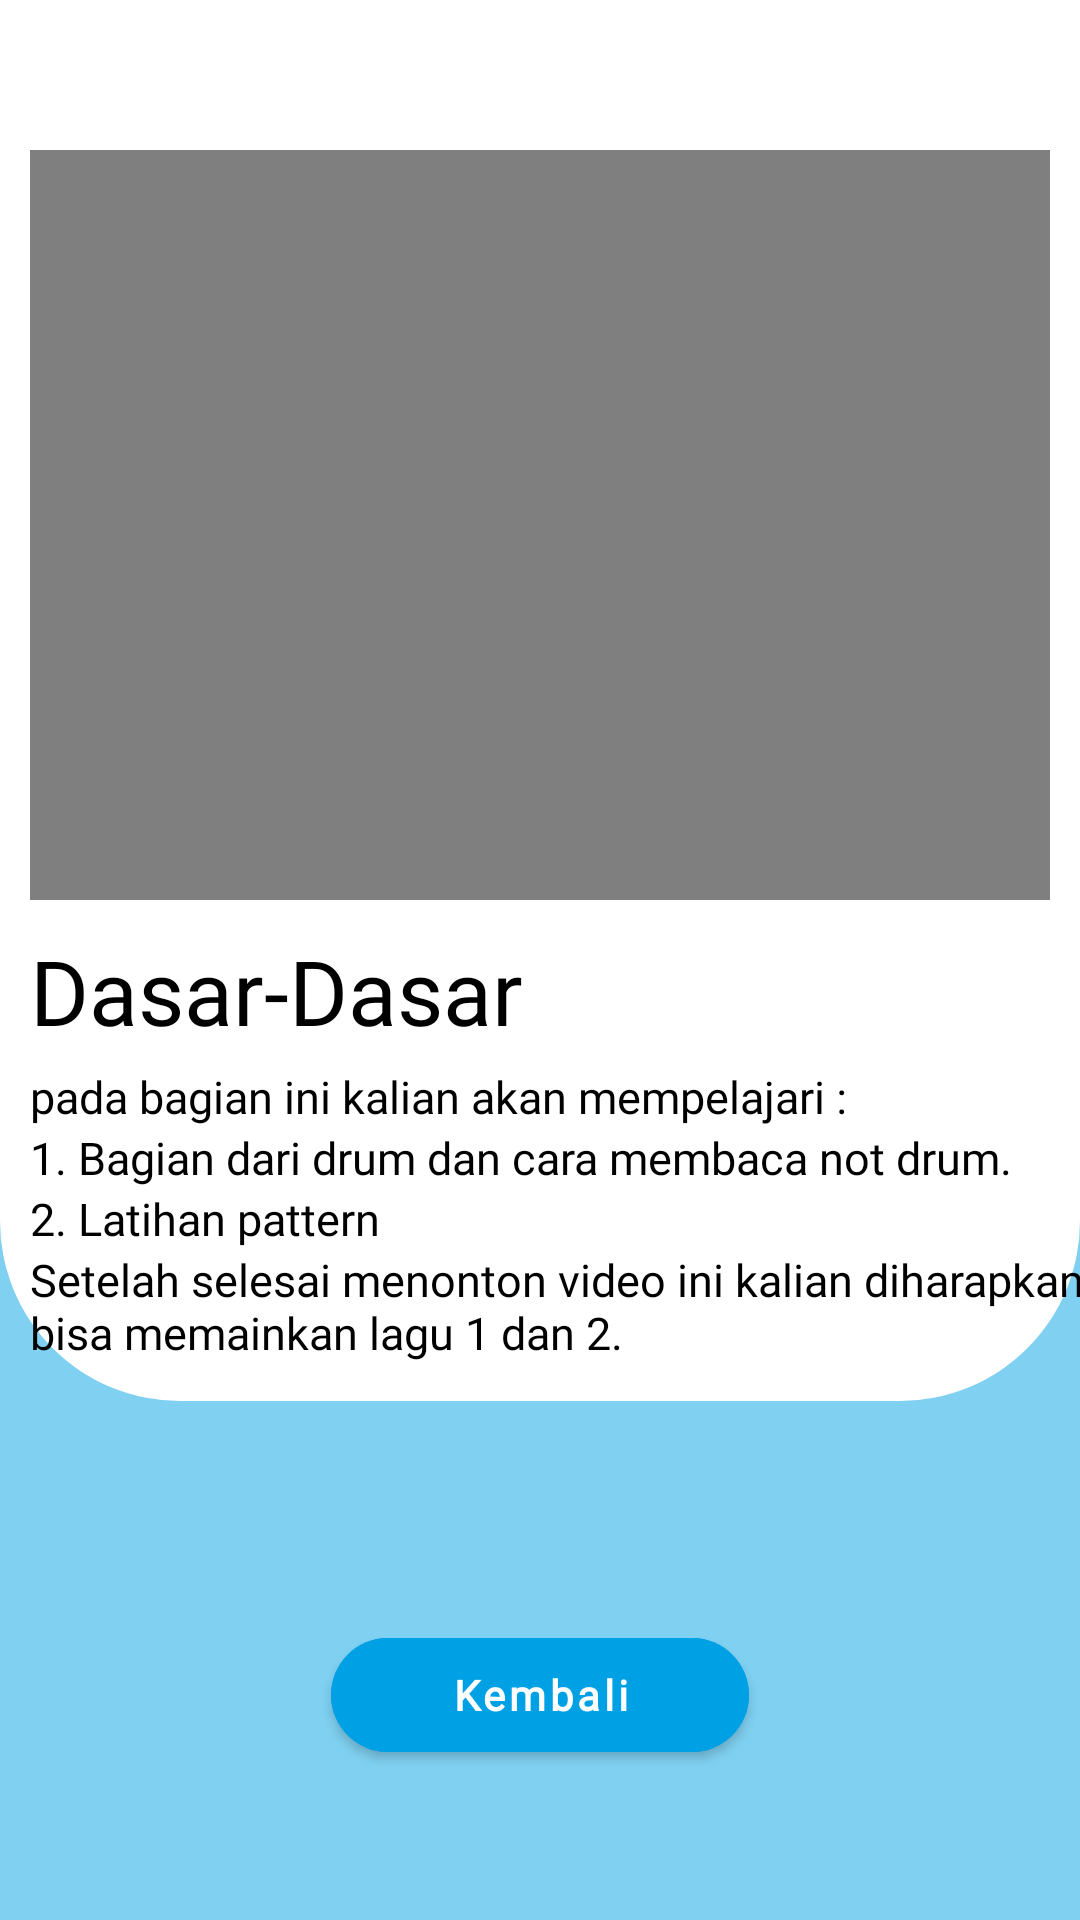

The Android layout XML behind this screen, and the referenced resources:
<!-- AndroidManifest.xml: application theme Theme.AplikasiDrum -->
<!-- res/layout/activity_latihansatu.xml -->
<?xml version="1.0" encoding="utf-8"?>
<androidx.constraintlayout.widget.ConstraintLayout
    xmlns:android="http://schemas.android.com/apk/res/android"
    xmlns:app="http://schemas.android.com/apk/res-auto"
    xmlns:tools="http://schemas.android.com/tools"
    android:layout_width="match_parent"
    android:layout_height="match_parent"
    android:background="@color/background_color_50"
    tools:context=".LatihansatuActivity">

    <androidx.viewpager2.widget.ViewPager2
        android:id="@+id/onboardingViewPager"
        android:layout_width="match_parent"
        android:layout_height="0dp"
        android:background="@drawable/view_pager_background"
        app:layout_constraintBottom_toTopOf="@id/viewCenterOfNext"
        app:layout_constraintTop_toTopOf="parent">

    </androidx.viewpager2.widget.ViewPager2>

    <View
        android:id="@+id/viewCenterOfNext"
        android:layout_width="1dp"
        android:layout_height="1dp"
        app:layout_constraintBottom_toBottomOf="@id/imageNext"
        app:layout_constraintEnd_toEndOf="@id/imageNext"
        app:layout_constraintStart_toStartOf="@id/imageNext"
        app:layout_constraintTop_toTopOf="@id/imageNext"/>

    <ImageView
        android:id="@+id/imageNext"
        android:layout_width="45dp"
        android:layout_height="45dp"
        android:layout_marginBottom="50dp"
        android:contentDescription="@string/app_name"
        app:layout_constraintBottom_toTopOf="@id/btnKembali"
        app:layout_constraintEnd_toEndOf="parent"
        app:layout_constraintStart_toStartOf="parent"
        />

    <com.google.android.material.button.MaterialButton
        android:id="@+id/btnKembali"
        android:layout_width="wrap_content"
        android:layout_height="50dp"
        android:layout_marginBottom="50dp"
        android:backgroundTint="@color/biru"
        android:fontFamily="@font/nunito_sans_bold"
        android:paddingStart="40dp"
        android:paddingEnd="40dp"
        android:text="@string/kembali"
        android:textAllCaps="false"
        android:textColor="@color/white"
        android:textSize="14sp"
        android:textStyle="bold"
        app:cornerRadius="20dp"
        app:layout_constraintBottom_toBottomOf="parent"
        app:layout_constraintEnd_toEndOf="parent"
        app:layout_constraintStart_toStartOf="parent" />

    <VideoView
        android:id="@+id/videoView"
        android:layout_width="match_parent"
        android:layout_height="250dp"
        tools:layout_editor_absoluteY="100dp"
        android:layout_marginTop="50dp"
        android:layout_marginLeft="10dp"
        android:layout_marginRight="10dp"
        app:layout_constraintStart_toStartOf="parent"
        app:layout_constraintTop_toTopOf="parent"/>

    <TextView
        android:id="@+id/judul"
        android:layout_width="wrap_content"
        android:layout_height="wrap_content"
        android:layout_marginStart="10dp"
        android:layout_marginTop="10dp"
        android:fontFamily="@font/nunito_sans_bold"
        android:text="Dasar-Dasar"
        android:textColor="@color/black"
        android:textSize="30sp"
        app:layout_constraintStart_toStartOf="parent"
        app:layout_constraintTop_toBottomOf="@id/videoView" />

    <TextView
        android:id="@+id/pembuka"
        android:layout_width="wrap_content"
        android:layout_height="wrap_content"
        android:layout_marginStart="10dp"
        android:layout_marginTop="5dp"
        android:fontFamily="@font/nunito_sans_light"
        android:text="pada bagian ini kalian akan mempelajari :"
        android:textColor="@color/black"
        android:textSize="15sp"
        app:layout_constraintStart_toStartOf="parent"
        app:layout_constraintTop_toBottomOf="@id/judul" />

    <TextView
        android:id="@+id/materisatu"
        android:layout_width="wrap_content"
        android:layout_height="wrap_content"
        android:layout_marginStart="10dp"
        android:fontFamily="@font/nunito_sans_light"
        android:text="1. Bagian dari drum dan cara membaca not drum."
        android:textColor="@color/black"
        android:textSize="15sp"
        app:layout_constraintStart_toStartOf="parent"
        app:layout_constraintTop_toBottomOf="@id/pembuka" />

    <TextView
        android:id="@+id/materidua"
        android:layout_width="wrap_content"
        android:layout_height="wrap_content"
        android:layout_marginStart="10dp"
        android:fontFamily="@font/nunito_sans_light"
        android:text="2. Latihan pattern"
        android:textColor="@color/black"
        android:textSize="15sp"
        app:layout_constraintStart_toStartOf="parent"
        app:layout_constraintTop_toBottomOf="@id/materisatu" />

    <TextView
        android:id="@+id/penutup"
        android:layout_width="wrap_content"
        android:layout_height="wrap_content"
        android:layout_marginStart="10dp"
        android:fontFamily="@font/nunito_sans_light"
        android:text="Setelah selesai menonton video ini kalian diharapkan bisa memainkan lagu 1 dan 2."
        android:textColor="@color/black"
        android:textSize="15sp"
        app:layout_constraintStart_toStartOf="parent"
        app:layout_constraintTop_toBottomOf="@id/materidua" />

</androidx.constraintlayout.widget.ConstraintLayout>
<!-- resources referenced by this layout -->
<resources>
  <color name="background_color_50">#8000A1E4</color>
  <color name="biru">#00a1e4</color>
  <color name="black">#FF000000</color>
  <color name="white">#ffffffff</color>
  <!-- drawable view_pager_background (drawable) -->
  <?xml version="1.0" encoding="utf-8"?>
  <shape xmlns:android="http://schemas.android.com/apk/res/android"
      android:shape="rectangle">
      <solid android:color="@color/white" />
      <corners
          android:bottomLeftRadius="60dp"
          android:bottomRightRadius="60dp"/>
  
  </shape>
  <string name="app_name">Aplikasi Drum</string>
  <string name="kembali">Kembali</string>
  <style name="Theme.AplikasiDrum" parent="Theme.MaterialComponents.DayNight.NoActionBar">
          
          <item name="colorPrimary">@color/biru</item>
          <item name="colorPrimaryVariant">@color/purple_700</item>
          <item name="colorOnPrimary">@color/white</item>
          
          <item name="colorSecondary">@color/teal_200</item>
          <item name="colorSecondaryVariant">@color/teal_700</item>
          <item name="colorOnSecondary">@color/black</item>
          
          <item name="android:statusBarColor">@color/biru</item>
          
      </style>
  <color name="purple_700">#FF3700B3</color>
  <color name="teal_200">#FF03DAC5</color>
  <color name="teal_700">#FF018786</color>
</resources>
